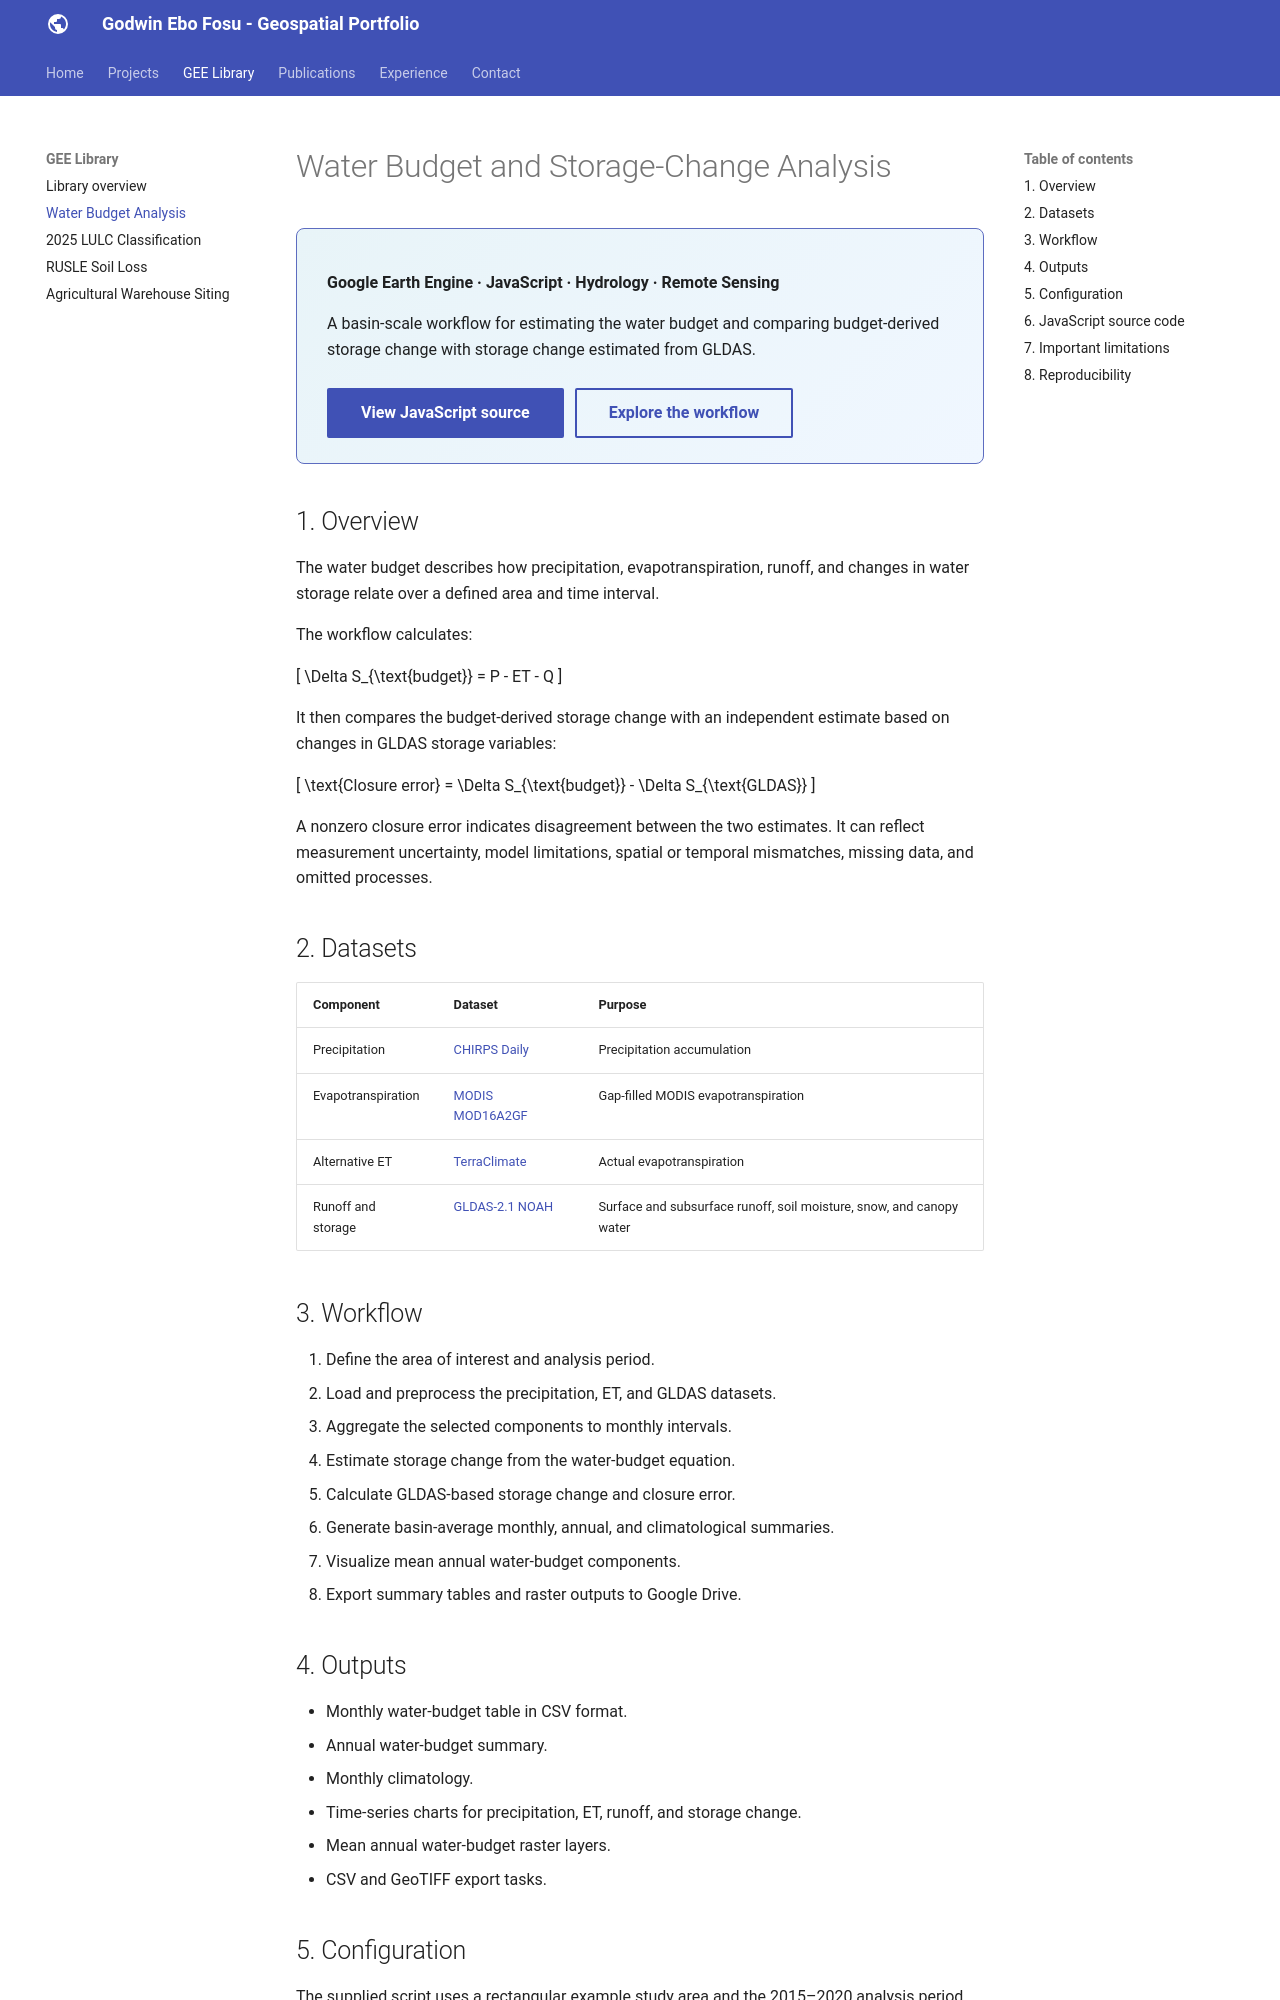

repository: godwinebo/godwinebo.github.io · page: gee-library/waterbudget/water-budget/index.html · generator: mkdocs

# Water Budget and Storage-Change Analysis

<div class="gee-project-intro" markdown>

**Google Earth Engine · JavaScript · Hydrology · Remote Sensing**

A basin-scale workflow for estimating the water budget and comparing budget-derived storage change with storage change estimated from GLDAS.

[View JavaScript source](scripts/water_budget.js){ .md-button .md-button--primary }
[Explore the workflow](#1-overview){ .md-button }

</div>
